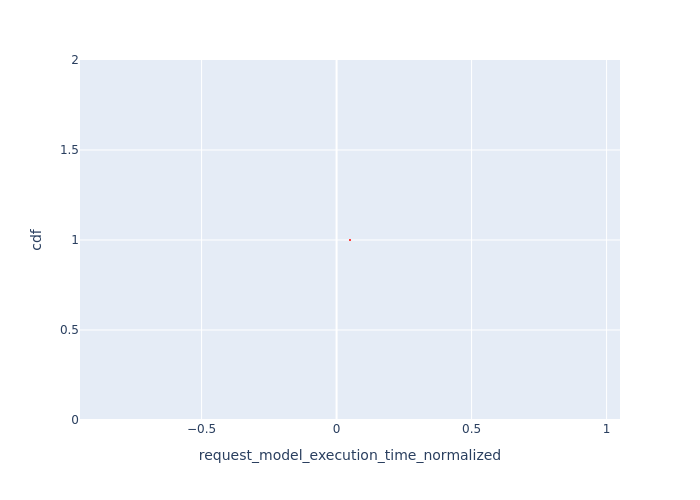

Data behind this chart, as committed beside it:
, Request Id, request_model_execution_time_normalized, cdf
0, 0, 0.04969, 1.0
